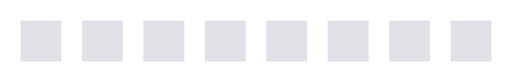
t = 0.00 s
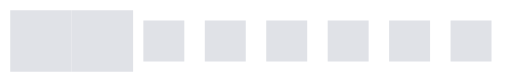
t = 0.29 s
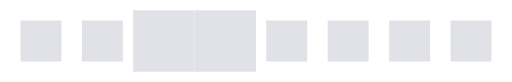
t = 0.58 s
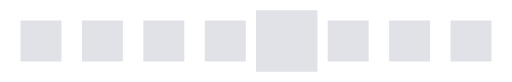
t = 0.90 s
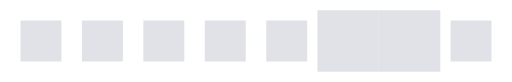
t = 1.17 s
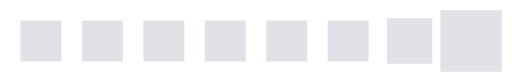
t = 1.44 s

The animated SVG that drew these frames (rendered in a browser with its animation timeline set to each time). Animation: 8 SMIL elements (animate=8); one cycle of 1.80 s, repeats indefinitely.

<svg xmlns="http://www.w3.org/2000/svg" viewBox="0 0 50 8"><path fill="#e0e2e7" d="M2 2h4v4H2z"><animate attributeName="d" values="M2 2h4v4H2z; M2 2h4v4H2z; M1 1h6v6h-6Z; M1 1h6v6h-6Z; M2 2h4v4H2z; M2 2h4v4H2z" keyTimes="0; 0.01; .02 ; .19 ; .2; 1" dur="1.8s" repeatCount="indefinite"/></path><path fill="#e0e2e7" d="M8 2h4v4H8z"><animate attributeName="d" values="M8 2h4v4h-4z; M8 2h4v4h-4z; M7 1h6v6h-6Z; M7 1h6v6h-6Z; M8 2h4v4h-4z; M8 2h4v4h-4z" keyTimes="0; 0.11; .12 ; .29 ; .3; 1" dur="1.8s" repeatCount="indefinite"/></path><path fill="#e0e2e7" d="M14 2h4v4h-4z"><animate attributeName="d" values="M14 2h4v4h-4z; M14 2h4v4h-4z; M13 1h6v6h-6Z; M13 1h6v6h-6Z; M14 2h4v4h-4z; M14 2h4v4h-4z" keyTimes="0; 0.21; .22 ; .39 ; .4; 1" dur="1.8s" repeatCount="indefinite"/></path><path fill="#e0e2e7" d="M20 2h4v4h-4z"><animate attributeName="d" values="M20 2h4v4h-4z; M20 2h4v4h-4z; M19 1h6v6h-6Z; M19 1h6v6h-6Z; M20 2h4v4h-4z; M20 2h4v4h-4z" keyTimes="0; 0.31; .32 ; .49 ; .5; 1" dur="1.8s" repeatCount="indefinite"/></path><path fill="#e0e2e7" d="M26 2h4v4h-4z"><animate attributeName="d" values="M26 2h4v4h-4z; M26 2h4v4h-4z; M25 1h6v6h-6Z; M25 1h6v6h-6Z; M26 2h4v4h-4z; M26 2h4v4h-4z" keyTimes="0; 0.41; .42 ; .59 ; .6; 1" dur="1.8s" repeatCount="indefinite"/></path><path fill="#e0e2e7" d="M32 2h4v4h-4z"><animate attributeName="d" values="M32 2h4v4h-4z; M32 2h4v4h-4z; M31 1h6v6h-6Z; M31 1h6v6h-6Z; M32 2h4v4h-4z; M32 2h4v4h-4z" keyTimes="0; 0.51; .52 ; .69 ; .7; 1" dur="1.8s" repeatCount="indefinite"/></path><path fill="#e0e2e7" d="M38 2h4v4h-4"><animate attributeName="d" values="M38 2h4v4h-4z; M38 2h4v4h-4z; M37 1h6v6h-6Z; M37 1h6v6h-6Z; M38 2h4v4h-4z; M38 2h4v4h-4z" keyTimes="0; 0.61; .62 ; .79 ; .8; 1" dur="1.8s" repeatCount="indefinite"/></path><path fill="#e0e2e7" d="M44 2h4v4h-4z"><animate attributeName="d" values="M44 2h4v4h-4z; M44 2h4v4h-4z; M43 1h6v6h-6Z; M43 1h6v6h-6Z; M44 2h4v4h-4z; M44 2h4v4h-4z" keyTimes="0; 0.71; .72 ; .89 ; .9; 1" dur="1.8s" repeatCount="indefinite"/></path></svg>
